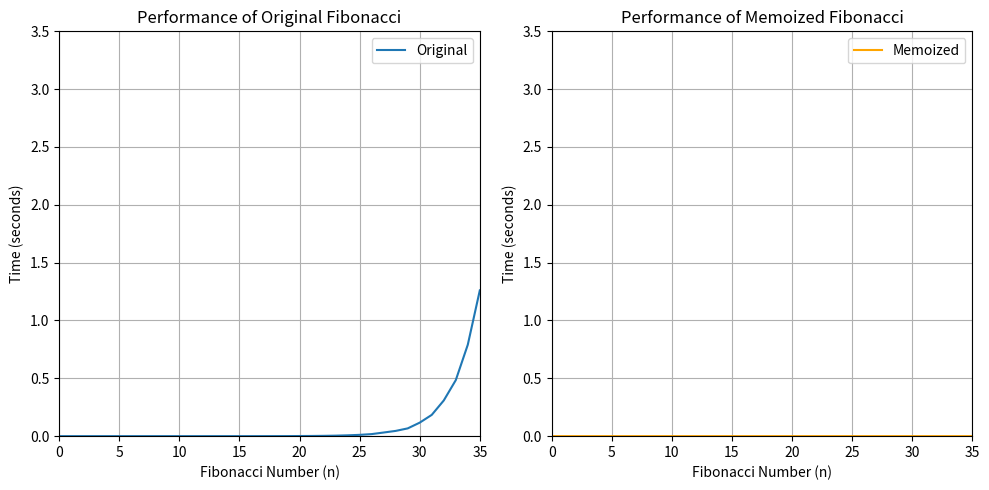

Reproduce this figure in Python.
import time
import matplotlib.pyplot as plt

def func(n):
    if n == 0 or n == 1:
        return n
    else:
        return func(n-1) + func(n-2) 

#1. This is the fibonacci sequence for n terms.

#2. Yes this is a divide and conquer algorithm. It is just innefficient. 

#3. This function has a time complexity of O(2^n)

#4. Implement a version of the code which uses memoization to improve performance

def fib_memo(n, memo={}):       # ChatGPT Assisted
    if n in memo:
        return memo[n]
    if n == 0:
        return 0
    elif n == 1:
        return 1
    else:
        memo[n] = fib_memo(n-1, memo) + fib_memo(n-2, memo)
        return memo[n]

#5. This funcition has a time complexity of O(n) because each Fibonacci number is computed only once.

#6. Time the original code and your improved version, for all integers between 0 and 35, and plot the results

original_times = []         # Assisted with ChatGPT
memoized_times = []
for i in range(36):
    start = time.time()
    func(i)
    end = time.time()
    original_times.append(end - start)
    
    start = time.time()
    fib_memo(i)
    end = time.time()
    memoized_times.append(end - start)

# Plotting
plt.figure(figsize=(10, 5))

plt.subplot(1, 2, 1)
plt.plot(range(36), original_times, label='Original')
plt.xlabel('Fibonacci Number (n)')
plt.ylabel('Time (seconds)')
plt.title('Performance of Original Fibonacci')
plt.legend()
plt.grid(True)
plt.xlim(0, 35)
plt.ylim(0.0, 3.5)

plt.subplot(1, 2, 2)
plt.plot(range(36), memoized_times, label='Memoized', color='orange')
plt.xlabel('Fibonacci Number (n)')
plt.ylabel('Time (seconds)')
plt.title('Performance of Memoized Fibonacci')
plt.legend()
plt.grid(True)
plt.xlim(0, 35)
plt.ylim(0.0, 3.5)

plt.tight_layout()
plt.show()

